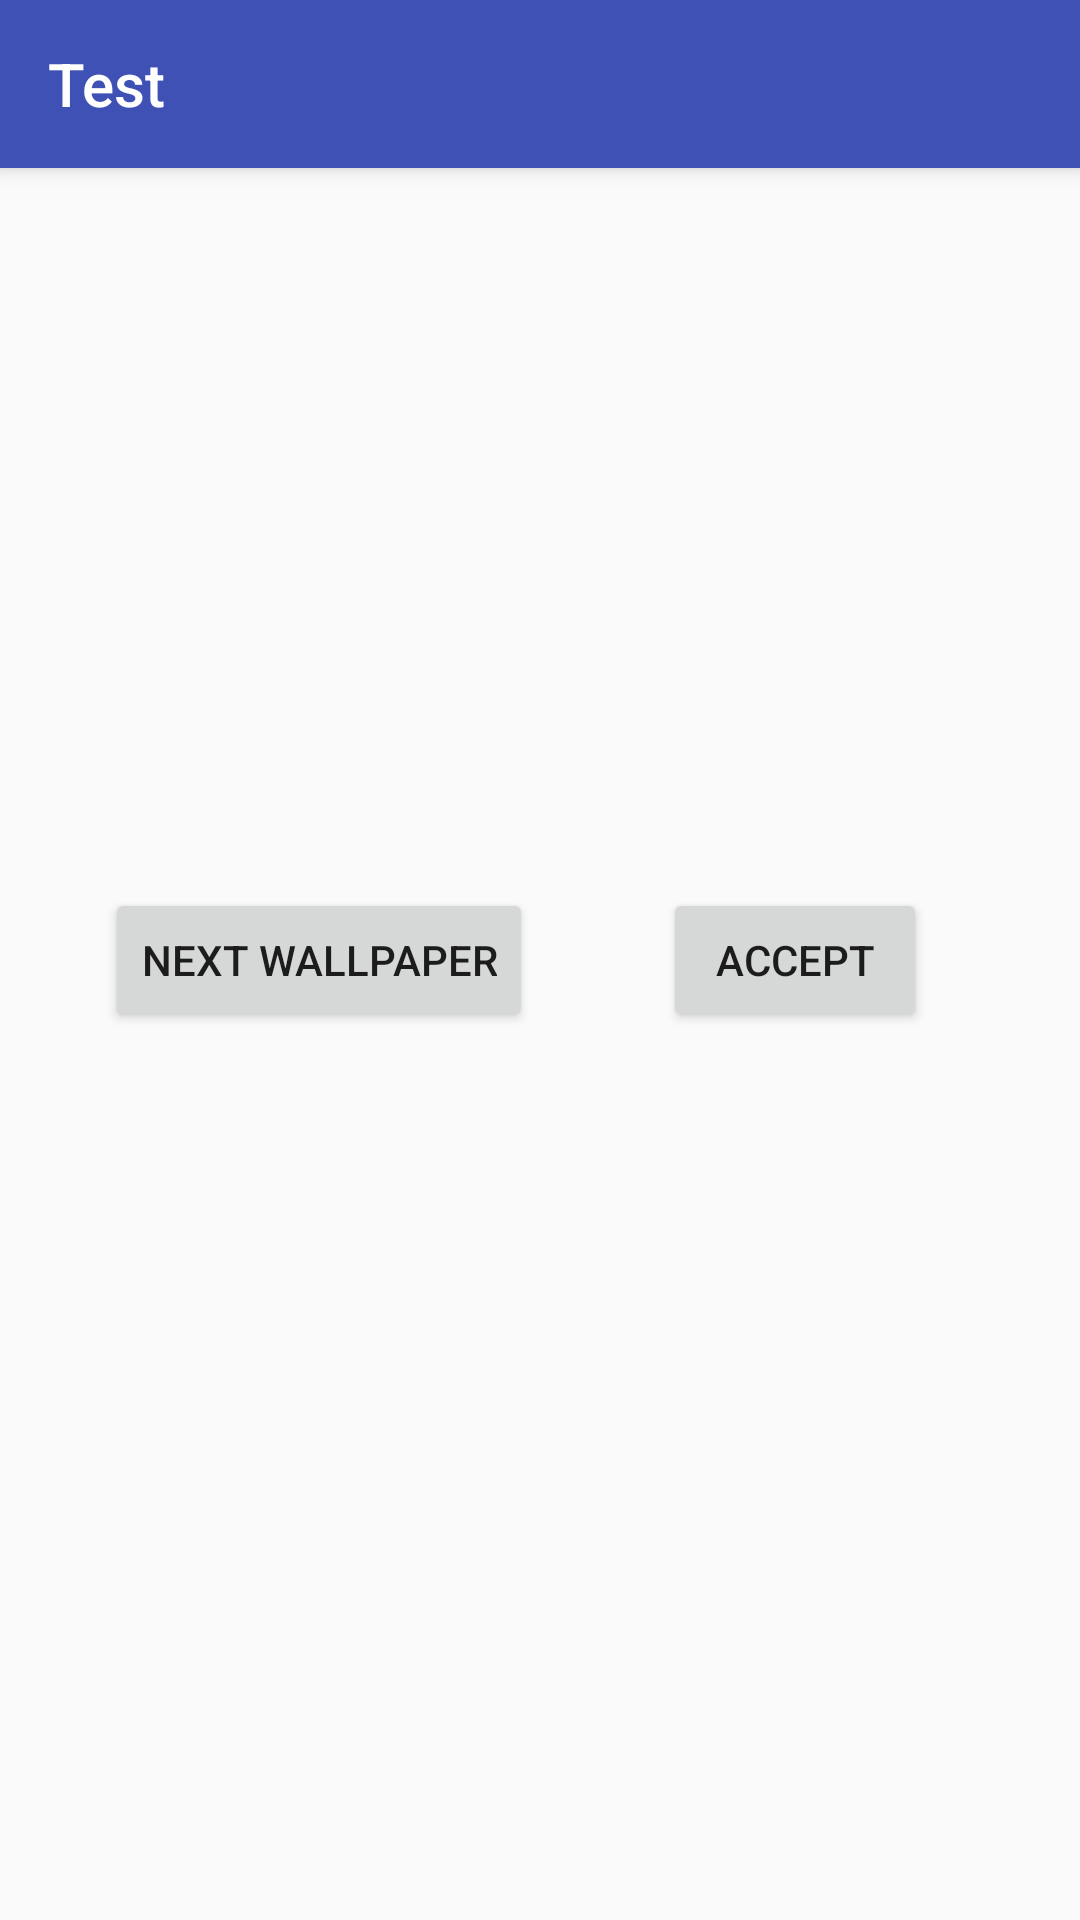

Write the Android layout XML for this screen, with the resource values it uses.
<!-- AndroidManifest.xml: application theme AppTheme -->
<!-- res/layout/activity_main.xml -->
<?xml version="1.0" encoding="utf-8"?>
<RelativeLayout android:layout_height="match_parent"
  android:layout_width="match_parent"
  xmlns:android="http://schemas.android.com/apk/res/android"
  xmlns:app="http://schemas.android.com/apk/res-auto"
  xmlns:tools="http://schemas.android.com/tools">

  <android.support.v7.widget.Toolbar
    android:id="@+id/activity_main_actionbar"
    android:layout_width="match_parent"
    android:layout_height="wrap_content"

    android:background="?attr/colorPrimary"
    android:minHeight="?attr/actionBarSize"

    app:title="Test"

    android:theme="@style/ThemeOverlay.MyApp.ActionBar"
    app:popupTheme="@style/ThemeOverlay.AppCompat.Light"
    style="@style/Widget.MyApp.Toolbar.Solid"
    />

  <ImageView
    android:id="@+id/activity_main_background_image_preview"
    android:layout_width="match_parent"
    android:layout_height="match_parent"

    android:layout_below="@id/activity_main_actionbar"

    android:scaleType="centerCrop"
    android:contentDescription="@string/activity_main_background_image_preview_description"
    />

  <android.support.constraint.ConstraintLayout
    android:id="@+id/activity_main"

    android:layout_width="match_parent"
    android:layout_height="match_parent"
    >

    <Button
      android:text="@string/activity_main_next_button"
      android:layout_width="wrap_content"
      android:layout_height="wrap_content"
      android:id="@+id/activity_main_next_button"
      tools:layout_constraintTop_creator="1"
      tools:layout_constraintLeft_creator="1"
      app:layout_constraintRight_toLeftOf="@+id/activity_main_accept_button"
      app:layout_constraintLeft_toLeftOf="parent"
      app:layout_constraintTop_toTopOf="parent"
      app:layout_constraintBottom_toBottomOf="parent"

      android:onClick="onPreviewNextWallpaper"
      />
    <Button
      android:text="@string/activity_main_accept_button"
      android:layout_width="wrap_content"
      android:layout_height="wrap_content"
      android:id="@+id/activity_main_accept_button"
      android:layout_marginEnd="16dp"
      app:layout_constraintRight_toRightOf="parent"
      android:layout_marginStart="8dp"
      app:layout_constraintLeft_toRightOf="@id/activity_main_next_button"
      app:layout_constraintBaseline_toBaselineOf="@id/activity_main_next_button"

      android:onClick="onAcceptWallpaper"
      />

  </android.support.constraint.ConstraintLayout>

</RelativeLayout>
<!-- resources referenced by this layout -->
<resources>
  <string name="activity_main_accept_button">Accept</string>
  <string name="activity_main_background_image_preview_description">Background Image preview</string>
  <string name="activity_main_next_button">Next Wallpaper</string>
  <style name="ThemeOverlay.MyApp.ActionBar" parent="ThemeOverlay.AppCompat.ActionBar">
      
      <item name="android:textColorPrimary">@android:color/white</item>
    </style>
  <style name="Widget.MyApp.Toolbar.Solid" parent="Widget.AppCompat.ActionBar">
      <item name="android:background">@color/colorPrimary</item>
      <item name="android:elevation" tools:ignore="NewApi">4dp</item>
      <item name="titleTextColor">@android:color/white</item>
    </style>
  <style name="AppTheme" parent="Theme.AppCompat.DayNight.NoActionBar">
      
      <item name="colorPrimary">@color/colorPrimary</item>
      <item name="colorPrimaryDark">@color/colorPrimaryDark</item>
      <item name="colorAccent">@color/colorAccent</item>
    </style>
  <color name="colorPrimary">#3F51B5</color>
  <color name="colorPrimaryDark">#303F9F</color>
  <color name="colorAccent">#4093ff</color>
</resources>
